Run: headless pygame with SDL's dummy video driver; simulated clock (each Clock.tick advances the game by its frame time, no real sleeping); random seed 0; keys injected as events and as key.get_pressed() state; mouse plan: one left click at the window centre at the start of phase 2, then a move to the lower-right quarter at the start of phase 3.
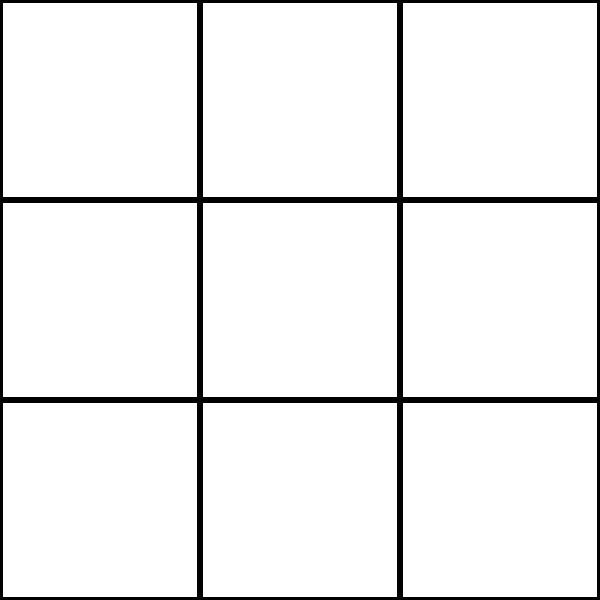
Frame 1 of 4 · flips 1–60 · no input
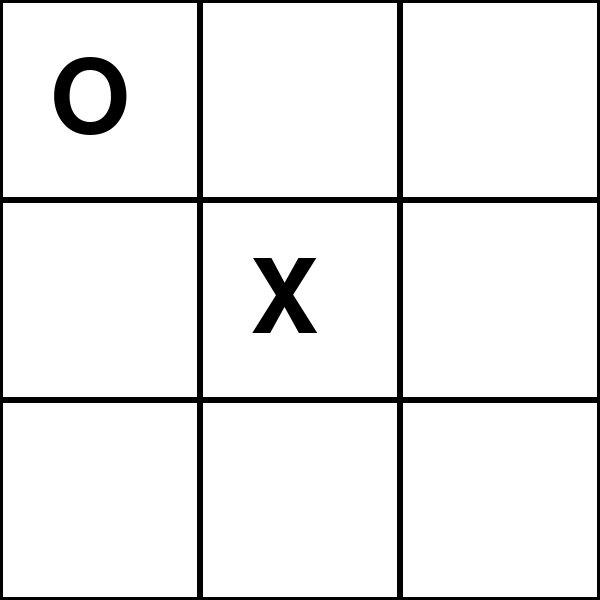
Frame 2 of 4 · flips 61–180 · clicked the window centre · tapped SPACE, RETURN · held RIGHT (→), D
Frame 3 of 4 · flips 181–300 · moved the mouse to the lower-right quarter · held DOWN (↓), S · screen unchanged from frame 2, image omitted
Frame 4 of 4 · flips 301–420 · held LEFT (←), A, UP (↑), W · screen unchanged from frame 3, image omitted

The pygame program that drew these frames:

import time
import pygame

game_window = None

window_width = 600
window_height = 600

grid_size = 3
grid_width = window_width // grid_size
grid_height = window_height // grid_size


winner = ''

font = None
smallfont = None

game_over = False
x_placed = False
o_placed = False

BLACK = (0, 0, 0)
WHITE = (255, 255, 255)

board = None

def initialize_game_values():
    global board
    global game_over
    global x_placed
    global o_placed
    global winner
    global clock

    game_over = False
    x_placed = False
    o_placed = False
    winner = ''

    board = [
        [0, 0, 0],
        [0, 0, 0],
        [0, 0, 0],
    ]

    clock = pygame.time.Clock()

def initialize_game():
    global game_window
    global font
    global smallfont

    initialize_game_values()
    pygame.init()
    game_window = pygame.display.set_mode((window_width, window_height))
    pygame.display.set_caption('tic-tac-toe')

    font = pygame.font.Font(None, 150)
    smallfont = pygame.font.Font(None, 50)
    return game_window

game_window = initialize_game()


def is_winning_move(player, row, col):
    n = len(board)
    if all(board[row][j] == player for j in range(n)):
        return True
    
    if all(board[i][col] == player for i in range(n)):
        return True
    
    if row == col and all(board[i][i] == player for i in range(n)):
        return  True
    
    if row + col == n - 1 and all(board[i][n - i - 1] == player for i in range(n)):
        return True
    return False

def get_empty_position():
    empty_position = []
    for i, row in enumerate(board):
        for j, cell in enumerate(row):
            if cell == 0:
                empty_position.append((i, j))
    return empty_position

def run_better_algorithm_to_place_0():
    # Simple AI: take center if available, otherwise first empty cell.
    empty_positions = get_empty_position()
    if not empty_positions:
        return False

    center = len(board) // 2
    if board[center][center] == 0:
        board[center][center] = "O"
        return True

    # try to win: place O in a spot that makes O win
    for row, col in empty_positions:
        board[row][col] = "O"
        if is_winning_move("O", row, col):
            return True
        board[row][col] = 0

    # block X if needed
    for row, col in empty_positions:
        board[row][col] = "X"
        if is_winning_move("X", row, col):
            board[row][col] = "O"
            return True
        board[row][col] = 0

    # fallback: first empty
    r, c = empty_positions[0]
    board[r][c] = "O"
    return True
    
def cheak_if_anyone_won():
    global winner

    for row in range(3):
        if board[row][0] == board[row][1] == board[row][2] != 0:
            winner = board[row][0]
            return True
        
    for col in range(3):
        if board[0][col] == board[1][col] == board[2][col] != 0:
            winner = board[0][col]
            return True
        
    if board[0][0] == board[1][1] == board[2][2] != 0:
        winner = board[0][0]
        return True
    if board[0][2] == board[1][1] == board[2][0] != 0:
        winner = board[0][2]
        return True
    
    return False

def cheak_if_board_is_full():
    for row in range(3):
        for col in range(3):
            if board[row][col] == 0:
                return False
    return True


def cheak_if_draw():
    return not (cheak_if_anyone_won()) and cheak_if_board_is_full()

def draw_game_over_screen():
    game_window.fill(WHITE)
    if winner == "X":
        text = font.render('X wins!', True, BLACK)
    elif winner == "O":
        text = font.render('O wins!', True, BLACK)
    else:
        text = font.render('draw!', True, BLACK)
    
    playagaintext = smallfont.render('play again (y/n)?', True, BLACK)

    game_window.blit(text, (window_width/2 -200,window_height/2 - 100))

    game_window.blit(playagaintext,
                     (window_width/2 - 200, window_height/2 + 50))
    
def draw_game_board_square(row, col):
    rect = pygame.Rect(int(col * grid_width), int(row * grid_height), int(grid_width), int(grid_height))
    pygame.draw.rect(game_window, BLACK, rect, 3)

def draw_the_board():
    for row in range(grid_size):
        for col in range(grid_size):
            draw_game_board_square(row, col)
            # Render letter X
            if (board[row][col] == "X"):
                draw_tic_tac_toe_letter(row, col, 'X')
           # Render letter O
            if (board[row][col] == "O"):
                draw_tic_tac_toe_letter(row, col, 'O')    

    
def draw_tic_tac_toe_letter(row, col, letter):
    letter_peice = font.render(letter, True, BLACK)
    game_window.blit(
        letter_peice, (col * grid_width + grid_width/4,
                       row * grid_height + grid_height/4))
    
def handle_mouse_down_for_x():
    x, y = pygame.mouse.get_pos()
    row = int(y // grid_height)
    col = int(x // grid_width)
    if 0 <= row < grid_size and 0 <= col < grid_size and board[row][col] == 0:
        board[row][col] = "X"

def cheak_for_quit_event():
    for event in pygame.event.get():
        if event.type == pygame.QUIT:
            pygame.quit()
            quit()
        if event.type == pygame.KEYDOWN:
            if event.key == pygame.K_y:
                initialize_game_values()
                game_window.fill(WHITE)
                return True
            elif event.key == pygame.K_n:
                pygame.quit()
                quit()

def run_event_processing():
    global x_placed
    global game_over

    for event in pygame.event.get():
        if event.type == pygame.QUIT:
            pygame.quit()
            quit()
        
        if event.type == pygame.MOUSEBUTTONDOWN:
            handle_mouse_down_for_x()
            x_placed = True

def cheak_for_win_or_draw():
    global game_over
    global winner
    if (cheak_if_anyone_won()):
        game_over = True
    elif (cheak_if_draw()):
        game_over = True
        winner = 'nobody'
    
    return game_over

while True:
    if game_over:
        pygame.display.flip()
        pygame.time.delay(1000)
        draw_game_over_screen()
        cheak_for_quit_event()

    else:
        game_window.fill(WHITE)
        run_event_processing()
        game_over = cheak_for_win_or_draw()
        draw_the_board()
        pygame.display.flip()

        if game_over:
            continue

        if x_placed:
            pygame.time.delay(500)
            o_placed = run_better_algorithm_to_place_0()
            game_over = cheak_if_anyone_won()
            draw_the_board()
            x_placed = False

    pygame.display.flip()
    clock.tick(60)
